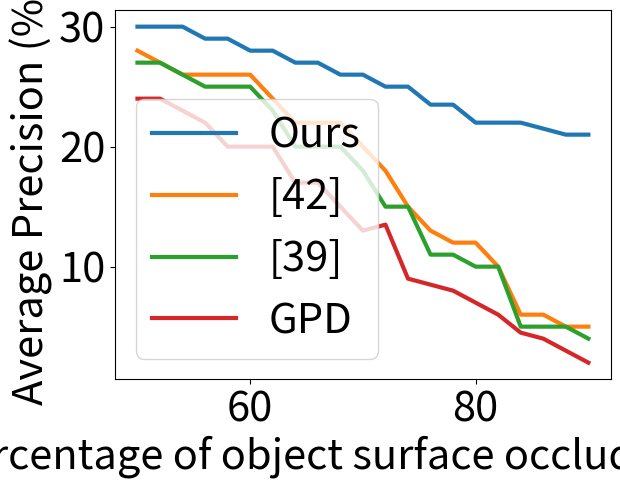

Reproduce this figure in Python.
import matplotlib.pyplot as plt
import matplotlib.ticker as ticker
   
our_AP = [30,30,30,29,29,28,28,27,27,26,26,25,25,23.5,23.5,22,22,22,21.5,21,21]
Gou_AP = [28,27,26,26,26,26,24,22,22,22,20,18,15,13,12,12,10,6,6,5,5]
Fang_AP = [27,27,26,25,25,25,23,20,20,20,18,15,15,11,11,10,10,5,5,5,4]
GPD_AP = [24,24,23,22,20,20,20,17,17,15,13,13.5,9,8.5,8,7,6,4.5,4,3,2]

occlusion = [50,52,54,56,58,60,62,64,66,68,70,72,74,76,78,80,82,84,86,88,90]

plt.rcParams.update({'font.size': 30})
plt.xlim(48, 92)
plt.plot(occlusion, our_AP, linewidth=3)
plt.plot(occlusion, Gou_AP, linewidth=3)
plt.plot(occlusion, Fang_AP, linewidth=3)
plt.plot(occlusion, GPD_AP, linewidth=3)
#plt.xlabel('invisible surface percentage threshold (<%)')
plt.xlabel('percentage of object surface occluded (<%)')
plt.ylabel('Average Precision (%)')
plt.legend(['Ours', "[42]", "[39]", "GPD"], loc="lower left",fontsize = 30)
plt.show()
